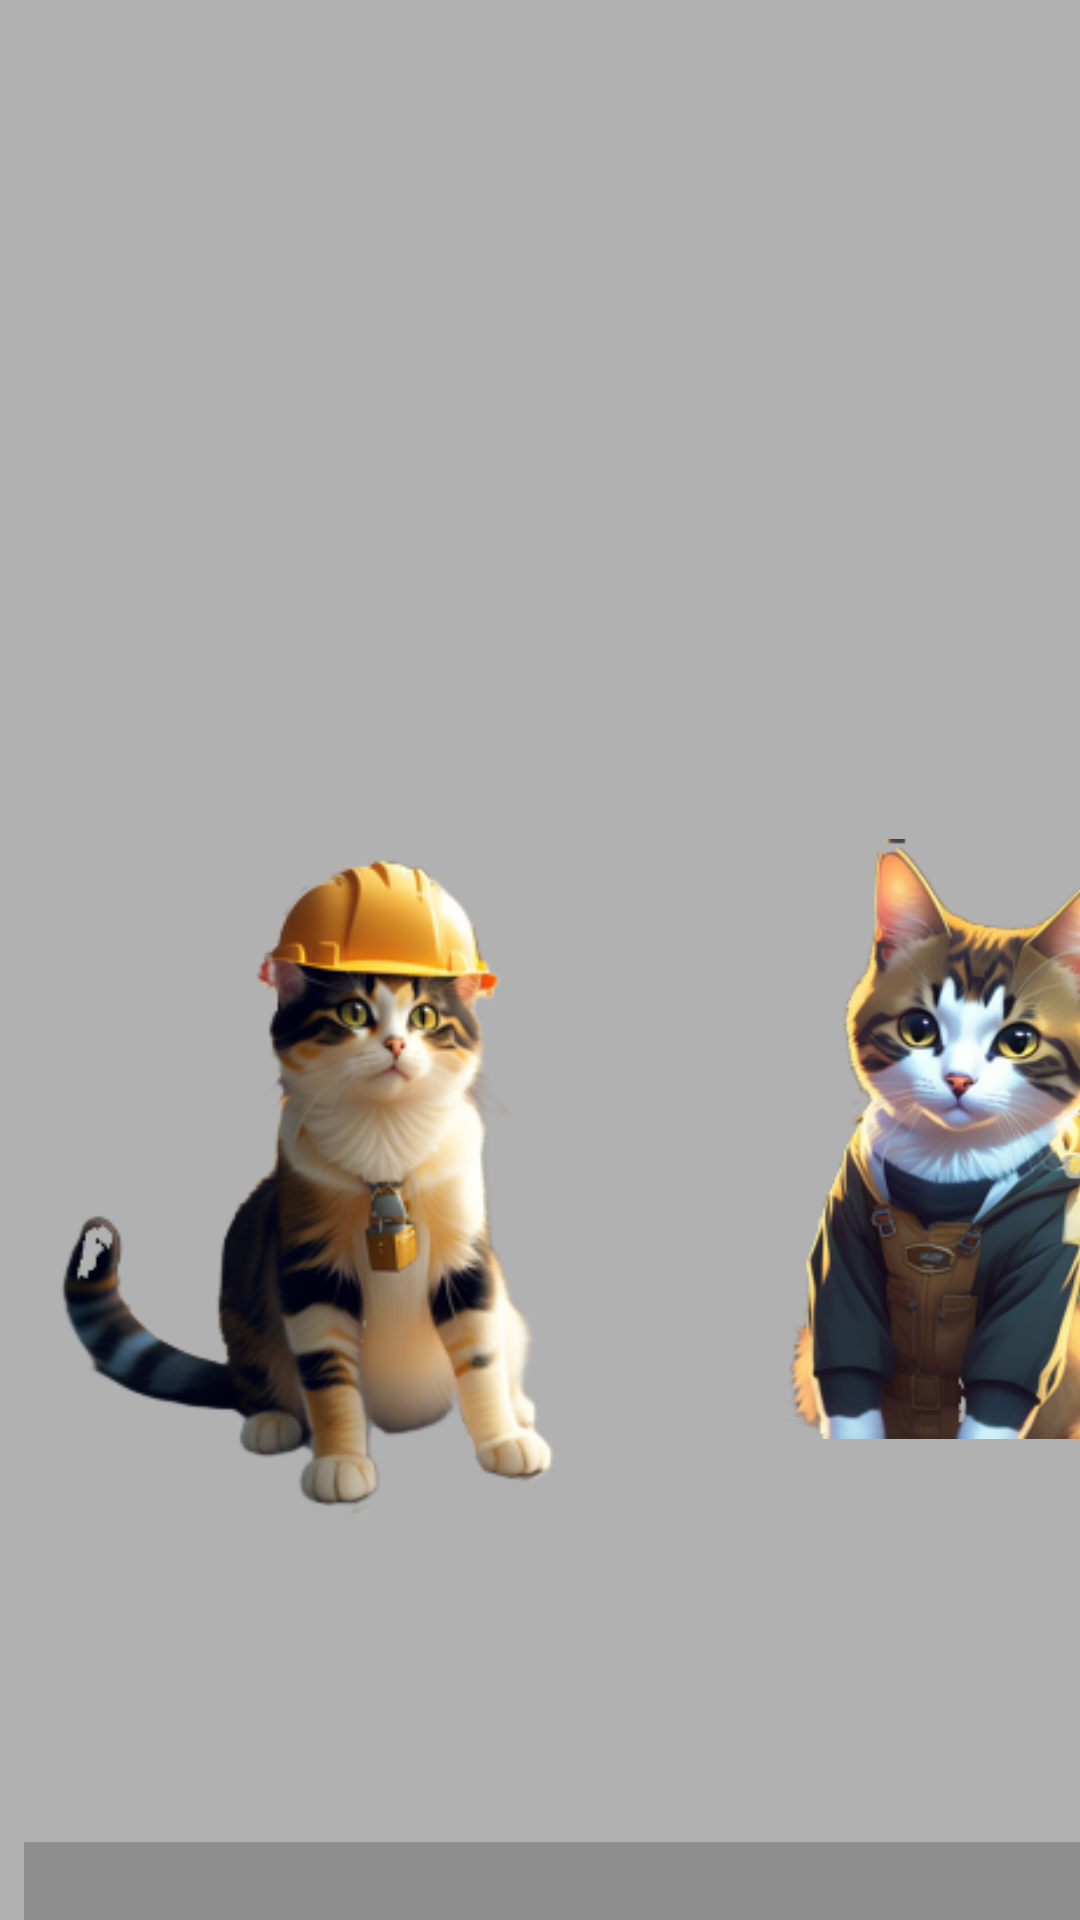

Produce the Android XML layout that renders to this screen, including the resource entries it uses.
<!-- AndroidManifest.xml: application theme Theme.Ammattikissat -->
<!-- res/layout/activity_battlescreen.xml -->
<?xml version="1.0" encoding="utf-8"?>
<androidx.constraintlayout.widget.ConstraintLayout xmlns:android="http://schemas.android.com/apk/res/android"
    xmlns:app="http://schemas.android.com/apk/res-auto"
    xmlns:tools="http://schemas.android.com/tools"
    android:layout_width="match_parent"
    android:layout_height="match_parent"
    android:background="#B1B1B1"
    tools:context=".Battlescreen_Activity">

    <ImageView
        android:id="@+id/imageView"
        android:layout_width="200dp"
        android:layout_height="215dp"
        android:layout_marginStart="204dp"
        android:layout_marginTop="272dp"
        app:layout_constraintStart_toStartOf="parent"
        app:layout_constraintTop_toTopOf="parent"
        app:srcCompat="@drawable/autokissa_nobg" />

    <ImageView
        android:id="@+id/imageView2"
        android:layout_width="228dp"
        android:layout_height="244dp"
        android:layout_marginStart="8dp"
        android:layout_marginTop="272dp"
        app:layout_constraintStart_toStartOf="parent"
        app:layout_constraintTop_toTopOf="parent"
        app:srcCompat="@drawable/raksakissa_nobg" />

    <Button
        android:id="@+id/button2"
        android:layout_width="151dp"
        android:layout_height="66dp"
        android:layout_marginStart="28dp"
        android:layout_marginTop="796dp"
        android:text="Ability"
        android:textAppearance="@style/TextAppearance.AppCompat.Large"
        app:layout_constraintStart_toStartOf="parent"
        app:layout_constraintTop_toTopOf="parent" />

    <Button
        android:id="@+id/button3"
        android:layout_width="151dp"
        android:layout_height="66dp"
        android:layout_marginStart="240dp"
        android:layout_marginTop="796dp"
        android:text="Run"
        android:textAppearance="@style/TextAppearance.AppCompat.Large"
        app:layout_constraintStart_toStartOf="parent"
        app:layout_constraintTop_toTopOf="parent" />

    <Button
        android:id="@+id/button4"
        android:layout_width="151dp"
        android:layout_height="66dp"
        android:layout_marginStart="28dp"
        android:layout_marginTop="728dp"
        android:text="Attack"
        android:textAppearance="@style/TextAppearance.AppCompat.Large"
        app:layout_constraintStart_toStartOf="parent"
        app:layout_constraintTop_toTopOf="parent" />

    <TextView
        android:id="@+id/textView5"
        android:layout_width="389dp"
        android:layout_height="108dp"
        android:layout_marginStart="8dp"
        android:layout_marginTop="614dp"
        android:background="#8E8E8E"
        android:foregroundTint="#FFFFFF"
        android:gravity="center|top|fill_vertical"
        android:text="TextView"
        android:textAppearance="@style/TextAppearance.AppCompat.Large"
        app:layout_constraintStart_toStartOf="parent"
        app:layout_constraintTop_toTopOf="parent"
        tools:text="Raksakissa attack went up! (+1) " />
</androidx.constraintlayout.widget.ConstraintLayout>
<!-- resources referenced by this layout -->
<resources>
  <!-- drawable autokissa_nobg: png bitmap (drawable, 127992 bytes) -->
  <!-- drawable raksakissa_nobg: png bitmap (drawable, 135962 bytes) -->
  <style name="Theme.Ammattikissat" parent="Theme.MaterialComponents.DayNight.DarkActionBar">
          
          <item name="colorPrimary">@color/purple_500</item>
          <item name="colorPrimaryVariant">@color/purple_700</item>
          <item name="colorOnPrimary">@color/white</item>
          
          <item name="colorSecondary">@color/teal_200</item>
          <item name="colorSecondaryVariant">@color/teal_700</item>
          <item name="colorOnSecondary">@color/black</item>
          
          <item name="android:statusBarColor">?attr/colorPrimaryVariant</item>
          
      </style>
  <color name="purple_500">#313338</color>
  <color name="purple_700">#1e1f22</color>
  <color name="white">#FFFFFFFF</color>
  <color name="teal_200">#FF03DAC5</color>
  <color name="teal_700">#FF018786</color>
  <color name="black">#FF000000</color>
</resources>
